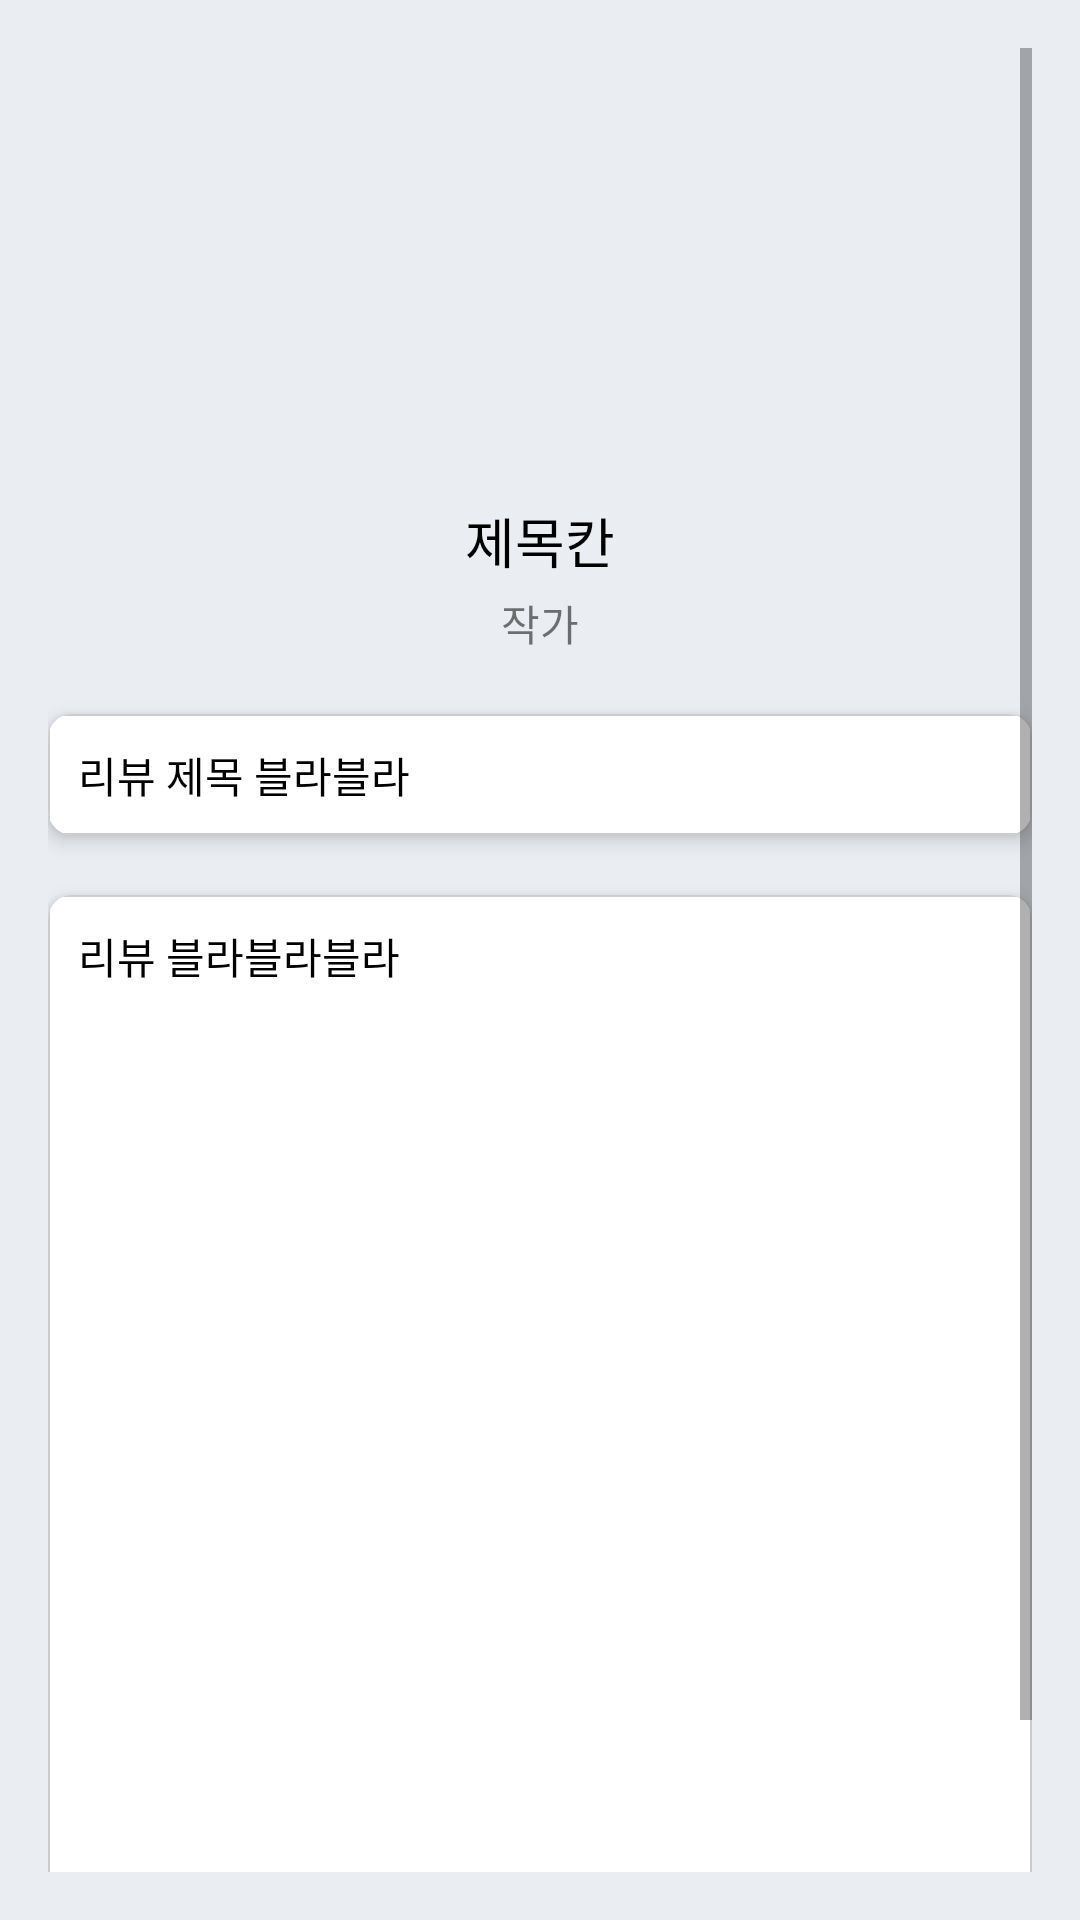

The Android layout XML behind this screen, and the referenced resources:
<!-- AndroidManifest.xml: application theme AppTheme -->
<!-- res/layout/activity_edit_rev.xml -->
<?xml version="1.0" encoding="utf-8"?>
<ScrollView xmlns:android="http://schemas.android.com/apk/res/android"
    xmlns:app="http://schemas.android.com/apk/res-auto"
    xmlns:tools="http://schemas.android.com/tools"
    android:layout_width="match_parent"
    android:layout_height="match_parent"
    android:padding="16dp"
    tools:context=".EditRevActivity"
    android:background="#44BACAD8">

    <RelativeLayout
        android:layout_width="wrap_content"
        android:layout_height="wrap_content">

    <androidx.cardview.widget.CardView
        android:id="@+id/cardforcover"
        android:layout_width="wrap_content"
        android:layout_height="wrap_content"
        app:cardElevation="4dp"
        app:cardCornerRadius="4dp"
        android:layout_centerHorizontal="true"
        android:layout_marginTop="16dp">
    <ImageView
        android:id="@+id/coveriv"
        android:layout_width="wrap_content"
        android:layout_height="120dp"
        android:adjustViewBounds="true"
        android:src="@drawable/sample"/>
    </androidx.cardview.widget.CardView>

    <TextView
        android:id="@+id/titletv"
        android:layout_width="wrap_content"
        android:layout_height="wrap_content"
        android:gravity="center"
        android:layout_marginTop="15dp"
        android:layout_below="@id/cardforcover"
        android:text="제목칸"
        android:layout_centerHorizontal="true"
        android:textColor="#ff000000"
        android:textSize="18sp"/>


    <TextView
        android:id="@+id/authortv"
        android:layout_width="wrap_content"
        android:layout_height="wrap_content"
        android:gravity="center"
        android:layout_marginTop="4dp"
        android:layout_below="@id/titletv"
        android:text="작가"
        android:layout_centerHorizontal="true"
        android:maxLines="2"
        android:ellipsize="end"/>

    <androidx.cardview.widget.CardView
        android:id="@+id/cardtitle"
        android:layout_width="match_parent"
        android:layout_height="wrap_content"
        android:layout_below="@id/authortv"
        android:layout_marginTop="20dp"
        app:cardElevation="4dp"
        app:cardCornerRadius="8dp">
    <EditText
        android:id="@+id/reviewTitleet"
        android:layout_width="match_parent"
        android:layout_height="wrap_content"
        android:background="@drawable/bg_tv"
        android:padding="10dp"
        android:text="리뷰 제목 블라블라"
        android:textSize="14sp"
        android:textColor="#ff000000"/>
    </androidx.cardview.widget.CardView>

    <androidx.cardview.widget.CardView
        android:layout_width="match_parent"
        android:layout_height="match_parent"
        android:layout_marginTop="20dp"
        app:cardElevation="4dp"
        app:cardCornerRadius="8dp"
        android:layout_below="@id/cardtitle">
        <EditText
            android:id="@+id/reviewet"
            android:layout_width="match_parent"
            android:layout_height="400dp"
            android:layout_below="@id/authortv"
            android:text="리뷰 블라블라블라"
            android:textSize="14sp"
            android:padding="10dp"
            android:paddingBottom="10dp"
            android:gravity="top"
            android:textColor="#ff000000"
            android:background="@drawable/bg_tv" />
    </androidx.cardview.widget.CardView>

    <com.google.android.material.floatingactionbutton.FloatingActionButton
        android:layout_width="40dp"
        android:layout_height="wrap_content"
        android:layout_alignParentRight="true"
        android:layout_alignParentBottom="true"
        android:layout_margin="8dp"
        android:backgroundTint="#7B98AF"
        android:onClick="clickRev"
        android:src="@drawable/ic_baseline_done_24"
        app:backgroundTint="#ffffff"
        app:fabCustomSize="40dp" />
    </RelativeLayout>

</ScrollView>
<!-- resources referenced by this layout -->
<resources>
  <!-- drawable bg_tv (drawable) -->
  <?xml version="1.0" encoding="utf-8"?>
  <shape xmlns:android="http://schemas.android.com/apk/res/android" android:shape="rectangle">
      <stroke android:color="#cccccc" android:width="0.5dp"/>
  
  </shape>
  <style name="AppTheme" parent="Theme.AppCompat.Light.NoActionBar">
          
          <item name="colorPrimary">#2870AA</item>
          <item name="colorPrimaryDark">@color/colorPrimaryDark</item>
          <item name="colorAccent">#363E68</item>
  
  
  
  
  
  
      </style>
  <color name="colorPrimaryDark">#99888888</color>
</resources>
